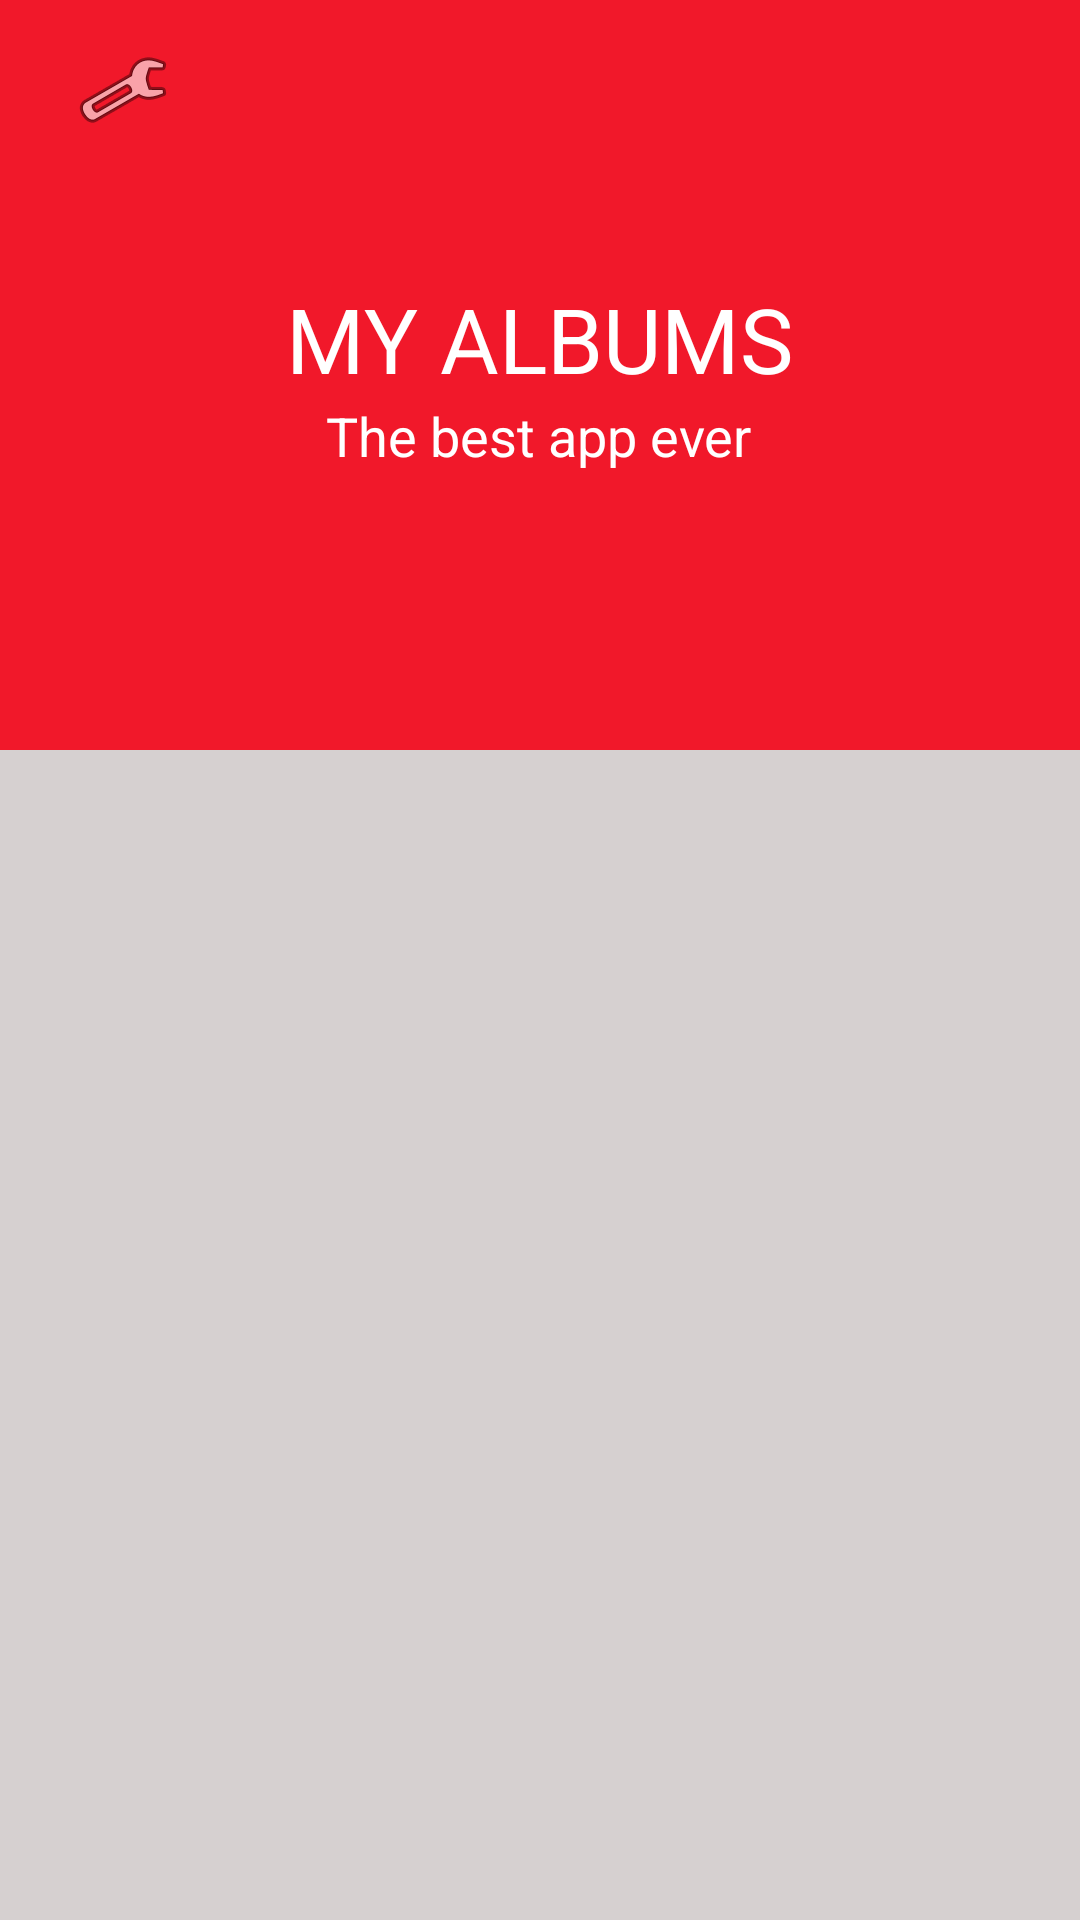

Reconstruct the res/layout file that produces this screen, plus the resources it refers to.
<!-- AndroidManifest.xml: activity theme AppTheme.NoActionBar -->
<!-- res/layout/activity_main.xml -->
<?xml version="1.0" encoding="utf-8"?>
<android.support.design.widget.CoordinatorLayout xmlns:android="http://schemas.android.com/apk/res/android"
    xmlns:app="http://schemas.android.com/apk/res-auto"
    android:id="@+id/main_content"
    android:layout_width="match_parent"
    android:layout_height="match_parent"
    android:background="@android:color/white"
    android:fitsSystemWindows="true">

    <include layout="@layout/content_main" />

    <android.support.design.widget.AppBarLayout
        android:id="@+id/appbar"
        android:layout_width="match_parent"
        android:layout_height="@dimen/detail_backdrop_height"
        android:fitsSystemWindows="true"
        android:theme="@style/ThemeOverlay.AppCompat.Dark.ActionBar">

        <android.support.design.widget.CollapsingToolbarLayout
            android:id="@+id/collapsing_toolbar"
            android:layout_width="match_parent"
            android:layout_height="match_parent"
            android:fitsSystemWindows="true"
            app:contentScrim="?attr/colorPrimary"
            app:expandedTitleMarginEnd="64dp"
            app:expandedTitleMarginStart="48dp"
            app:expandedTitleTextAppearance="@android:color/transparent"
            app:layout_scrollFlags="scroll|exitUntilCollapsed">

            <RelativeLayout
                android:layout_width="wrap_content"
                android:layout_height="wrap_content">

                <ImageView
                    android:id="@+id/backdrop"
                    android:layout_width="match_parent"
                    android:layout_height="match_parent"
                    android:fitsSystemWindows="true"
                    android:scaleType="centerCrop"
                    app:layout_collapseMode="parallax" />

                <LinearLayout
                    android:layout_width="wrap_content"
                    android:layout_height="wrap_content"
                    android:layout_centerInParent="true"
                    android:gravity="center_horizontal"
                    android:orientation="vertical">

                    <TextView
                        android:id="@+id/love_music"
                        android:layout_width="wrap_content"
                        android:layout_height="wrap_content"
                        android:text="@string/backdrop_title"
                        android:textColor="@android:color/white"
                        android:textSize="@dimen/backdrop_title" />

                    <TextView
                        android:layout_width="wrap_content"
                        android:layout_height="wrap_content"
                        android:text="@string/backdrop_subtitle"
                        android:textColor="@android:color/white"
                        android:textSize="@dimen/backdrop_subtitle" />

                </LinearLayout>
            </RelativeLayout>

            <android.support.v7.widget.Toolbar
                android:id="@+id/toolbar"
                android:layout_width="match_parent"
                android:layout_height="?attr/actionBarSize"
                app:layout_collapseMode="pin"
                app:popupTheme="@style/ThemeOverlay.AppCompat.Light" >
                <LinearLayout
                    android:layout_width="wrap_content"
                    android:layout_height="wrap_content">

                    <ImageView
                        android:id="@+id/options_settings"
                        android:layout_width="@dimen/ic_album_overflow_width_principal"
                        android:layout_height="@dimen/ic_album_overflow_height_principal"
                        android:scaleType="centerInside"
                        android:src="@android:drawable/ic_menu_manage"
                        android:adjustViewBounds="false"
                        android:cropToPadding="false"
                        />
                </LinearLayout>

            </android.support.v7.widget.Toolbar>

        </android.support.design.widget.CollapsingToolbarLayout>

    </android.support.design.widget.AppBarLayout>

</android.support.design.widget.CoordinatorLayout>
<!-- res/layout/content_main.xml (included above) -->
<?xml version="1.0" encoding="utf-8"?>
<RelativeLayout xmlns:android="http://schemas.android.com/apk/res/android"
    xmlns:app="http://schemas.android.com/apk/res-auto"
    xmlns:tools="http://schemas.android.com/tools"
    android:layout_width="match_parent"
    android:layout_height="match_parent"
    android:background="@color/viewBg"
    app:layout_behavior="@string/appbar_scrolling_view_behavior"
    tools:context="info.androidhive.cardview.MainActivity"
    tools:showIn="@layout/activity_main">

    <android.support.v7.widget.RecyclerView
        android:id="@+id/recycler_view"
        android:layout_width="match_parent"
        android:layout_height="match_parent"
        android:clipToPadding="false"
        android:scrollbars="vertical" />

</RelativeLayout>
<!-- resources referenced by this layout -->
<resources>
  <color name="viewBg">#d6d0d0</color>
  <dimen name="backdrop_subtitle">18dp</dimen>
  <dimen name="backdrop_title">30dp</dimen>
  <dimen name="detail_backdrop_height">250dp</dimen>
  <dimen name="ic_album_overflow_height_principal">60dp</dimen>
  <dimen name="ic_album_overflow_width_principal">50dp</dimen>
  <string name="backdrop_subtitle">The best app ever</string>
  <string name="backdrop_title">MY ALBUMS</string>
  <style name="AppTheme.NoActionBar">
          <item name="windowActionBar">false</item>
          <item name="windowNoTitle">true</item>
      </style>
</resources>
